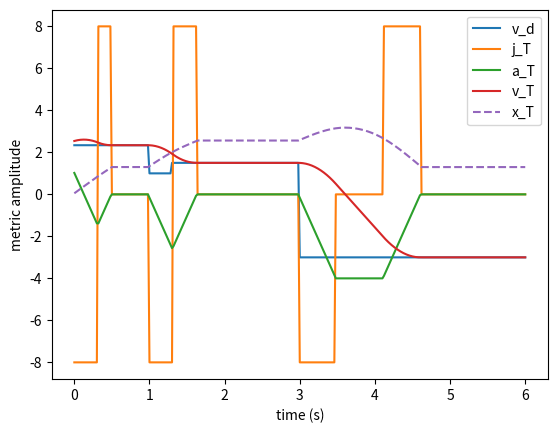

Here is the Python script that generated this plot:
#!/usr/bin/env python
# -*- coding: utf-8 -*-

"""
File: VelocitySmoothing.py
[redacted]
Email: [email redacted]
[redacted]
Description:
    Given a desired velocity setpoint v_d, the trajectory generator computes
    a time-optimal trajectory satisfaying the following variable constraints:
    - j_max : maximum jerk
    - a_max : maximum acceleration
    - v_max : maximum velocity
    - a0 : initial acceleration
    - v0 : initial velocity
    - v3 : final velocity
    The hard constraint used to generate the optimizer is:
    - a3 = 0.0 : final acceleration

    The trajectory generated is made by three parts:
    1) Increasing acceleration during T1 seconds
    2) Constant acceleration during T2 seconds
    3) Decreasing acceleration during T3 seconds
"""

from __future__ import print_function

from numpy import *
import sys
import math
import matplotlib.pylab as plt

FLT_EPSILON = sys.float_info.epsilon
NAN = float('nan')
verbose = True

if verbose:
    def verboseprint(*args):
        # Print each argument separately so caller doesn't need to
        # stuff everything to be printed into a single string
        for arg in args:
            print(arg, end=" ")
        print("")
else:
    verboseprint = lambda *a: None      # do-nothing function

class VelocitySmoothing(object):
    '''
    Public Functions
    '''

    def __init__(self, a0, v0, x0):
        self._jerk = 0.0
        self._accel = self._at0 = a0
        self._vel = self._vt0 = v0
        self._pos = self._xt0 = x0
        self._vel_sp = 0.0
        self._d = 0

        self._max_jerk = 9.0
        self._max_accel = 3.0
        self._max_vel = 5.0

        self._T1 = 0.0
        self._T2 = 0.0
        self._T3 = 0.0
        self._local_time = 0.0

    def setState(self, a0, v0, x0, t0):
        self._accel = a0
        self._vel = v0
        self._pos = x0
        self._local_time = t0

    '''
        Compute T1, T2, T3 depending on the current state and velocity setpoint.
        
        This should be called on every cycle and before updateTrajectory().
        
        @param vel_setpoint velocity setpoint input
    '''
    def updateDurations(self, vel_sp):
        self._vel_sp = clip(vel_sp, -self._max_vel, self._max_vel)
        self._local_time = 0.0

        if (abs(self._accel) > self._max_accel):
            verboseprint("Should be double deceleration profile!")
        
        # Depending of the direction, start accelerating positively or negatively
        # For this, we need to predict what would be the velocity at zero acceleration
        # because it could be that the current acceleration is too high and that we need
        # to start reducing the acceleration directly even if sign(v_d - v_T) < 0
        do_stop_check = False
        if abs(self._accel) > FLT_EPSILON and do_stop_check:
            j_zero_acc = -sign(self._accel) * abs(self._max_jerk);
            t_zero_acc = -self._accel / j_zero_acc;
            vel_zero_acc = self._vel + self._accel * t_zero_acc + 0.5 * j_zero_acc * t_zero_acc * t_zero_acc;
            verboseprint("vel_zero_acc = {}\tt_zero_acc = {}".format(vel_zero_acc, t_zero_acc))
            verboseprint("vel = {}, accel = {}, jerk = {}".format(self._vel, self._accel, j_zero_acc))
        else:
            vel_zero_acc = self._vel

        self._d = sign(self._vel_sp - vel_zero_acc)
        jerk = self._d*self._max_jerk

        if abs(jerk) < 0.5 * self._max_jerk:
            self._T1 = self._T2 = self._T3 = 0.0
            return

        self._at0 = self._accel
        self._vt0 = self._vel
        self._xt0 = self._pos

        delta_v = self._vel_sp - self._vel
        # Compute increasing acceleration time
        (T1, trapezoidal) = self.computeT1(self._accel, delta_v, jerk, self._max_accel)
        # Compute decreasing acceleration time
        T3 = self.computeT3(T1, self._accel, jerk);
        # Compute constant acceleration time
        if trapezoidal:
            T2 = self.computeT2(T1, T3, self._accel, delta_v, jerk)

        else:
            T2 = 0.0

        self._T1 = T1
        self._T2 = T2
        self._T3 = T3

    '''
        Generate the trajectory (acceleration, velocity and position) by integrating the current jerk
        
        @param dt integration period
	'''
    def updateTrajectory(self, dt):
        self._local_time += dt
        t = self._local_time
        j = self._max_jerk
        d = self._d

        if t <= self._T1:
            t1 = t
            (self._jerk, self._accel, self._vel, self._pos) = self.evaluatePoly(j, self._at0, self._vt0, self._xt0, t1, d)

        elif t <= self._T1 + self._T2:
            t1 = self._T1
            t2 = t - self._T1

            (self._jerk, self._accel, self._vel, self._pos) = self.evaluatePoly(j, self._at0, self._vt0, self._xt0, t1, d)
            (self._jerk, self._accel, self._vel, self._pos) = self.evaluatePoly(0.0, self._accel, self._vel, self._pos, t2, 0.0)

        elif t <= self._T1 + self._T2 + self._T3:
            t1 = self._T1
            t2 = self._T2
            t3 = t - self._T1 - self._T2

            (self._jerk, self._accel, self._vel, self._pos) = self.evaluatePoly(j, self._at0, self._vt0, self._xt0, t1, d)
            (self._jerk, self._accel, self._vel, self._pos) = self.evaluatePoly(0.0, self._accel, self._vel, self._pos, t2, 0.0)
            (self._jerk, self._accel, self._vel, self._pos) = self.evaluatePoly(j, self._accel, self._vel, self._pos, t3, -d)

        else:
            # TODO : do not recompute if the sequence has already been completed
            t1 = self._T1
            t2 = self._T2
            t3 = self._T3

            (self._jerk, self._accel, self._vel, self._pos) = self.evaluatePoly(j, self._at0, self._vt0, self._xt0, t1, d)
            (self._jerk, self._accel, self._vel, self._pos) = self.evaluatePoly(0.0, self._accel, self._vel, self._pos, t2, 0.0)
            (self._jerk, self._accel, self._vel, self._pos) = self.evaluatePoly(j, self._accel, self._vel, self._pos, t3, -d)
            (self._jerk, self._accel, self._vel, self._pos) = self.evaluatePoly(0.0, 0.0, self._vel_sp, self._pos, t - self._T1 - self._T2 - self._T3, 0.0)

        return (self._jerk, self._accel, self._vel, self._pos)

    '''
    Private Functions
    '''

    def computeT1(self, a0, v3, j_max, a_max):
        delta = 2.0*a0**2 + 4.0*j_max*v3

        if delta < 0.0:
            verboseprint('Complex roots\n')
            return (0.0, True);

        T1_plus = (-a0 + 0.5*sqrt(delta))/j_max
        T1_minus = (-a0 - 0.5*sqrt(delta))/j_max

        verboseprint('T1_plus = {}, T1_minus = {}'.format(T1_plus, T1_minus))
        # Use the solution that produces T1 >= 0 and T3 >= 0
        T3_plus = a0/j_max + T1_plus
        T3_minus = a0/j_max + T1_minus

        if T1_plus >= 0.0 and T3_plus >= 0.0:
            T1 = T1_plus
        elif T1_minus >= 0.0 and T3_minus >= 0.0:
            T1 = T1_minus
        else:
            verboseprint("Warning")
            T1 = 0.0

        (T1, trapezoidal) = self.saturateT1ForAccel(a0, a_max, j_max, T1)

        return (T1, trapezoidal)

    def saturateT1ForAccel(self, a0, a_max, j_max, T1):
        trapezoidal = False
        # Check maximum acceleration, saturate and recompute T1 if needed
        a1 = a0 + j_max*T1
        if a1 > a_max:
            T1 = (a_max - a0) / j_max
            trapezoidal = True
        elif a1 < -a_max:
            T1 = (-a_max - a0) / j_max
            trapezoidal = True

        return (T1, trapezoidal)

    def computeT3(self, T1, a0, j_max):
        T3 = a0/j_max + T1

        return T3

    def computeT2(self, T1, T3, a0, v3, j_max):
        T2 = 0.0

        den = T1*j_max + a0
        if abs(den) > FLT_EPSILON:
            T2 = (-0.5*T1**2*j_max - T1*T3*j_max - T1*a0 + 0.5*T3**2*j_max - T3*a0 + v3)/den

        return T2

    def evaluatePoly(self, j, a0, v0, x0, t, d):
        jt = d*j
        at = a0 + jt*t
        vt = v0 + a0*t + 0.5*jt*t**2
        xt = x0 + v0*t + 0.5*a0*t**2 + 1.0/6.0*jt*t**3

        return (jt, at, vt, xt)


if __name__ == '__main__':
    # Initial conditions
    a0 = 1.18
    v0 = 2.52
    x0 = 0.0

    # Constraints
    j_max = 8.0
    a_max = 4.0
    v_max = 12.0

    # Simulation time parameters
    dt_0 = 0.02
    t_end = 6.0

    # Initialize vectors
    t = arange (0.0, t_end+dt_0, dt_0)
    n = len(t)

    j_T = zeros(n)
    a_T = zeros(n)
    v_T = zeros(n)
    x_T = zeros(n)
    v_d = zeros(n)

    j_T[0] = 0.0
    a_T[0] = a0
    v_T[0] = v0
    x_T[0] = x0
    v_d[0] = 2.34

    traj = VelocitySmoothing(a0, v0, x0)
    traj._max_jerk = j_max
    traj._max_accel = a_max
    traj._max_vel = v_max

    # Main loop
    for k in range(0, n):
        if k != 0:
            if t[k] < 1.0:
                v_d[k] = v_d[k-1]
            elif t[k] < 1.3:
                v_d[k] = 1.0
            elif t[k] < 3.0:
                v_d[k] = 1.5
            else:
                v_d[k] = -3.0
        verboseprint('k = {}\tt = {}'.format(k, t[k]))
        # Set Velocity setpoint
        traj.updateDurations(v_d[k])
        (j_T[k], a_T[k], v_T[k], x_T[k]) = traj.updateTrajectory(dt_0)

        verboseprint("T1 = {}\tT2 = {}\tT3 = {}\n".format(traj._T1, traj._T2, traj._T3))

    plt.plot(t, v_d)
    plt.plot(t, j_T)
    plt.plot(t, a_T)
    plt.plot(t, v_T)
    plt.plot(t, x_T, '--')
    plt.legend(["v_d", "j_T", "a_T", "v_T", "x_T"])
    plt.xlabel("time (s)")
    plt.ylabel("metric amplitude")
    plt.show()
